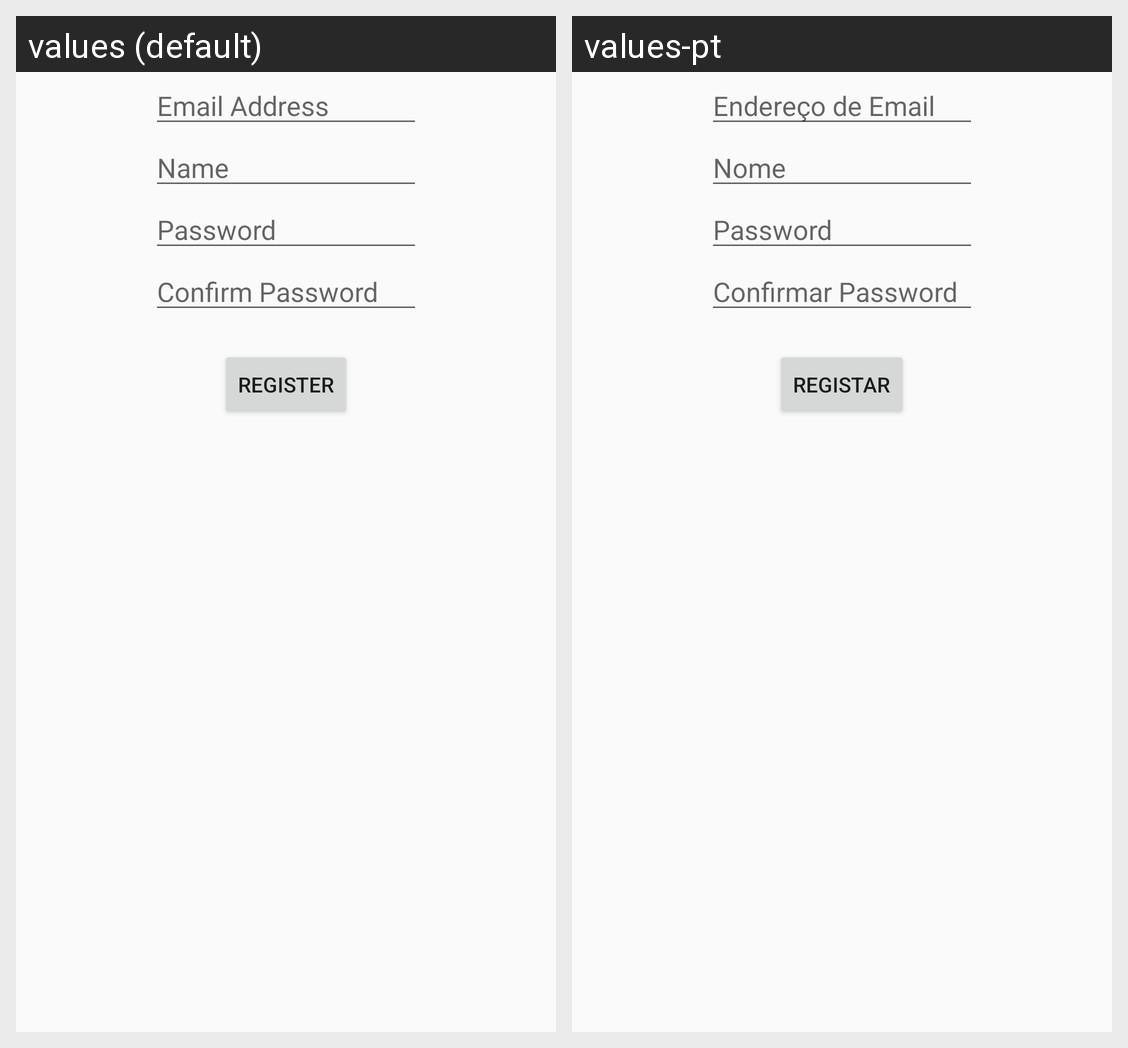

Locale-by-locale string values for the Android screen shown in this grid:
Android screen res/layout/register_layout.xml rendered under 2 locales, left to right: values (default), values-pt. Device: Nexus 5 (rendered at 1080×1920; each locale shown at half size, 540×960, under a caption strip naming it); theme AppTheme.
Strings drawn on this screen, with the default value and each locale's value (text and hints the layout hard-codes, and strings that could not be matched under every locale, appear in the picture but are not listed):

register_username_hint
  values: Email Address
  values-pt: Endereço de Email

register_name
  values: Name
  values-pt: Nome

register_password_hint
  values: Password
  values-pt: Password

register_conf_pwd_hint
  values: Confirm Password
  values-pt: Confirmar Password

register_button
  values: Register
  values-pt: Registar
